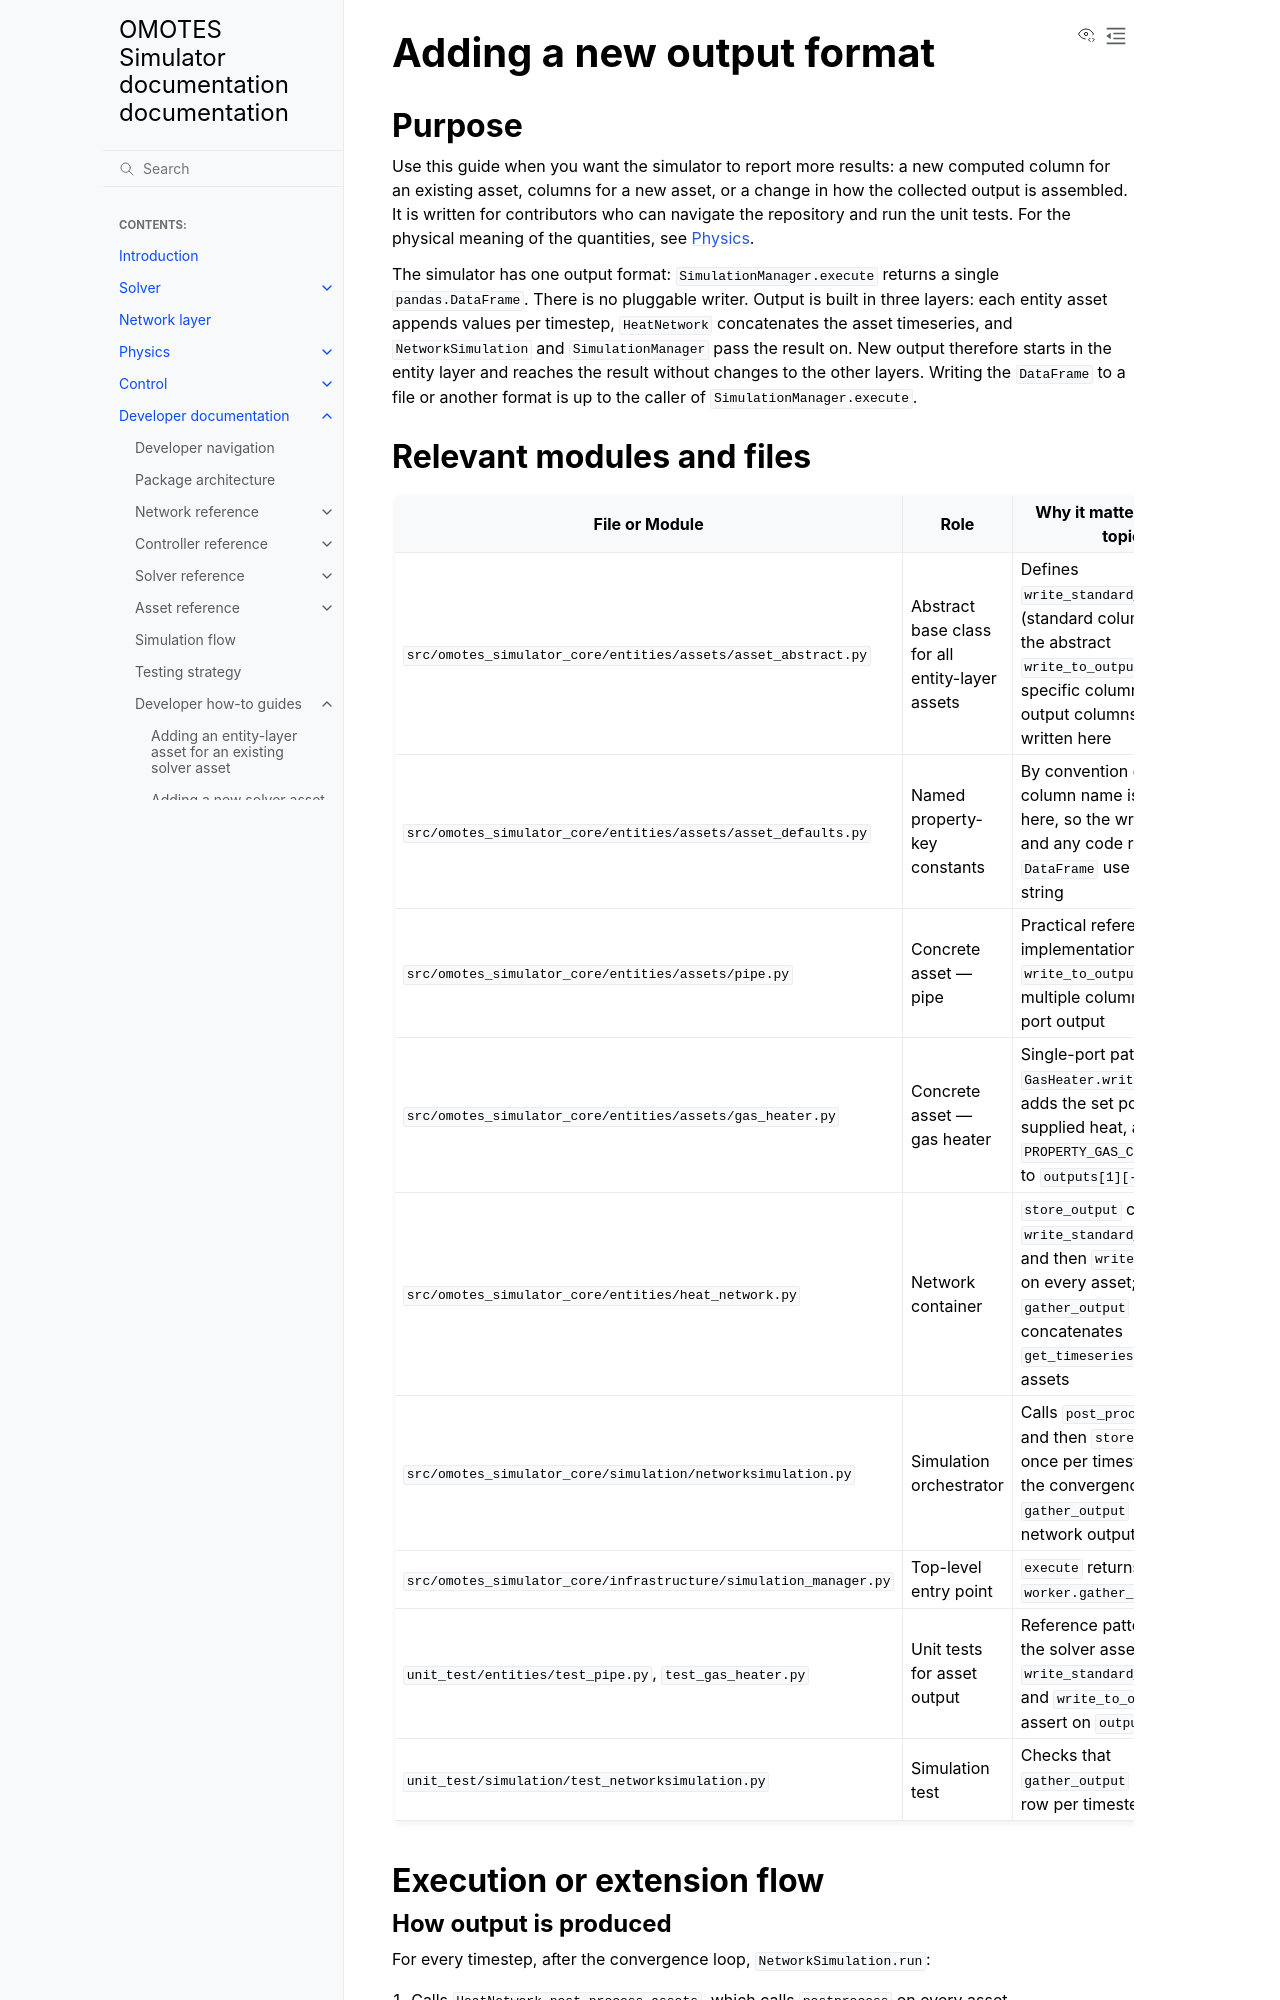

repository: Project-OMOTES/simulator-core · page: developer/AddOutputFormat.html · generator: sphinx

Adding a new output format
==========================

Purpose
-------

Use this guide when you want the simulator to report more results: a new computed column
for an existing asset, columns for a new asset, or a change in how the collected output is
assembled. It is written for contributors who can navigate the repository and run the unit
tests. For the physical meaning of the quantities, see :doc:`../physics/physics_main`.

The simulator has one output format: ``SimulationManager.execute`` returns a single
``pandas.DataFrame``. There is no pluggable writer. Output is built in three layers:
each entity asset appends values per timestep, ``HeatNetwork`` concatenates the asset
timeseries, and ``NetworkSimulation`` and ``SimulationManager`` pass the result on. New
output therefore starts in the entity layer and reaches the result without changes to the
other layers. Writing the ``DataFrame`` to a file or another format is up to the caller of
``SimulationManager.execute``.

Relevant modules and files
--------------------------

.. list-table::
   :header-rows: 1
   :widths: 40 25 35

   * - File or Module
     - Role
     - Why it matters for this topic
   * - ``src/omotes_simulator_core/entities/assets/asset_abstract.py``
     - Abstract base class for all entity-layer assets
     - Defines ``write_standard_output`` (standard columns) and the abstract
       ``write_to_output`` (asset-specific columns); all output columns are written here
   * - ``src/omotes_simulator_core/entities/assets/asset_defaults.py``
     - Named property-key constants
     - By convention every column name is a constant here, so the writing side and any
       code reading the ``DataFrame`` use the same string
   * - ``src/omotes_simulator_core/entities/assets/pipe.py``
     - Concrete asset — pipe
     - Practical reference implementation of ``write_to_output`` with multiple columns
       and per-port output
   * - ``src/omotes_simulator_core/entities/assets/gas_heater.py``
     - Concrete asset — gas heater
     - Single-port pattern: ``GasHeater.write_to_output`` adds the set point, supplied heat,
       and ``PROPERTY_GAS_CONSUMPTION`` to ``outputs[1][-1]``
   * - ``src/omotes_simulator_core/entities/heat_network.py``
     - Network container
     - ``store_output`` calls ``write_standard_output`` and then ``write_to_output`` on every
       asset; ``gather_output`` concatenates ``get_timeseries`` of all assets
   * - ``src/omotes_simulator_core/simulation/networksimulation.py``
     - Simulation orchestrator
     - Calls ``post_process_assets`` and then ``store_output`` once per timestep, after the
       convergence loop; ``gather_output`` returns the network output
   * - ``src/omotes_simulator_core/infrastructure/simulation_manager.py``
     - Top-level entry point
     - ``execute`` returns ``worker.gather_output()``
   * - ``unit_test/entities/test_pipe.py``, ``test_gas_heater.py``
     - Unit tests for asset output
     - Reference pattern: patch the solver asset, call ``write_standard_output`` and
       ``write_to_output``, assert on ``outputs[i][-1]``
   * - ``unit_test/simulation/test_networksimulation.py``
     - Simulation test
     - Checks that ``gather_output`` has one row per timestep after ``run``

Execution or extension flow
---------------------------

How output is produced
~~~~~~~~~~~~~~~~~~~~~~

For every timestep, after the convergence loop, ``NetworkSimulation.run``:

1. Calls ``HeatNetwork.post_process_assets``, which calls ``postprocess`` on every asset.
   ``IdealHeatStorage`` updates its fill level and temperatures here.
2. Calls ``HeatNetwork.store_output``. For every asset ``write_standard_output`` appends a new
   dictionary per port with mass flow, pressure, temperature, and volume flow, and
   ``write_to_output`` adds asset-specific keys to those dictionaries.

After the run, ``AssetAbstract.get_timeseries`` turns each asset's ``outputs`` into a
``DataFrame`` with ``(port_id, property_name)`` column tuples, and
``HeatNetwork.gather_output`` concatenates them along the column axis. The row index is a
plain range index with one row per timestep.
